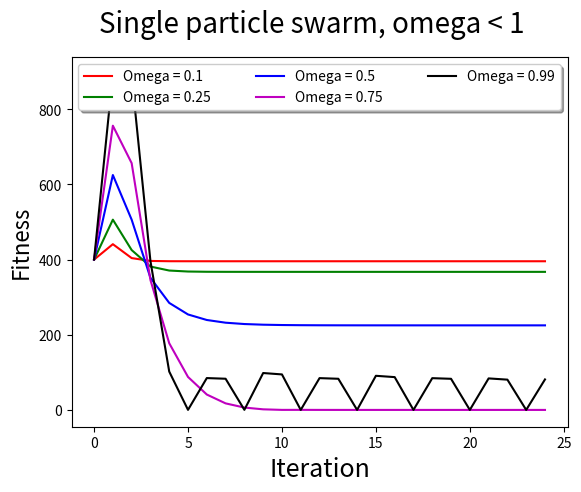

The script that saved this image:
#!/usr/bin/env python3

import random
import math
import numpy as np
import matplotlib.pyplot as plt

def reset():
    global min_pos
    global max_pos
    global positions
    global velocities
    global n
    global best_positions
    global social_best_position
    global r1
    global r2
    global alpha1
    global alpha2
    global omega

    min_pos = -500
    max_pos = 500

    positions = [
        np.array([20])
    ]

    velocities = [np.array([10]) for _ in positions]

    n = len(positions)

    best_positions = positions.copy()
    social_best_position = positions[0]

    r1 = 0.5
    r2 = 0.5
    alpha1 = 1.0
    alpha2 = 1.0
    omega = 2.0

def fitness(p):
    return p[0] * p[0]

def clamp(val, minval, maxval):
    if val < minval:
        return minval
    if val > maxval:
        return maxval
    return val

def next_velocity(p):
    inertia = omega * velocities[p]
    personal_influence = alpha1 * r1 * (best_positions[p] - positions[p])
    social_influence =  alpha2 * r2 * (social_best_position - positions[p])
    return inertia + personal_influence + social_influence

def next_positions(p):
    px = clamp(positions[p][0] + velocities[p][0], min_pos, max_pos)
    return np.array([px])

def run_step():
    global social_best_position

    for p in range(n):
        velocities[p] = next_velocity(p)
        positions[p] = next_positions(p)

        social_best_fitness = fitness(social_best_position)
        best_fitness = fitness(best_positions[p])
        new_fitness = fitness(positions[p])

        social_best_position = social_best_position if new_fitness > social_best_fitness else positions[p]
        best_positions[p] = best_positions[p] if new_fitness > best_fitness else positions[p]

reset()
if __name__ == '__main__':
    iterations = 25
    results = {
        0.1: [],
        0.25: [],
        0.5: [],
        0.75: [],
        0.99: [],
    }

    for k in results:
        reset()
        for _ in range(iterations):
            omega = k
            results[k].append(fitness(positions[0]))
            run_step()

    fig = plt.figure()
    plt.plot(results[0.1], 'r', label="Omega = 0.1")
    plt.plot(results[0.25], 'g', label="Omega = 0.25")
    plt.plot(results[0.5], 'b', label="Omega = 0.5")
    plt.plot(results[0.75], 'm', label="Omega = 0.75")
    plt.plot(results[0.99], 'k', label="Omega = 0.99")
    leg = plt.legend(loc='best', ncol=3, mode="expand", shadow=True, fancybox=True)
    fig.suptitle('Single particle swarm, omega < 1', fontsize=20)
    plt.xlabel('Iteration', fontsize=18)
    plt.ylabel('Fitness', fontsize=16)
    fig.savefig('single-particle-swarm.png')
